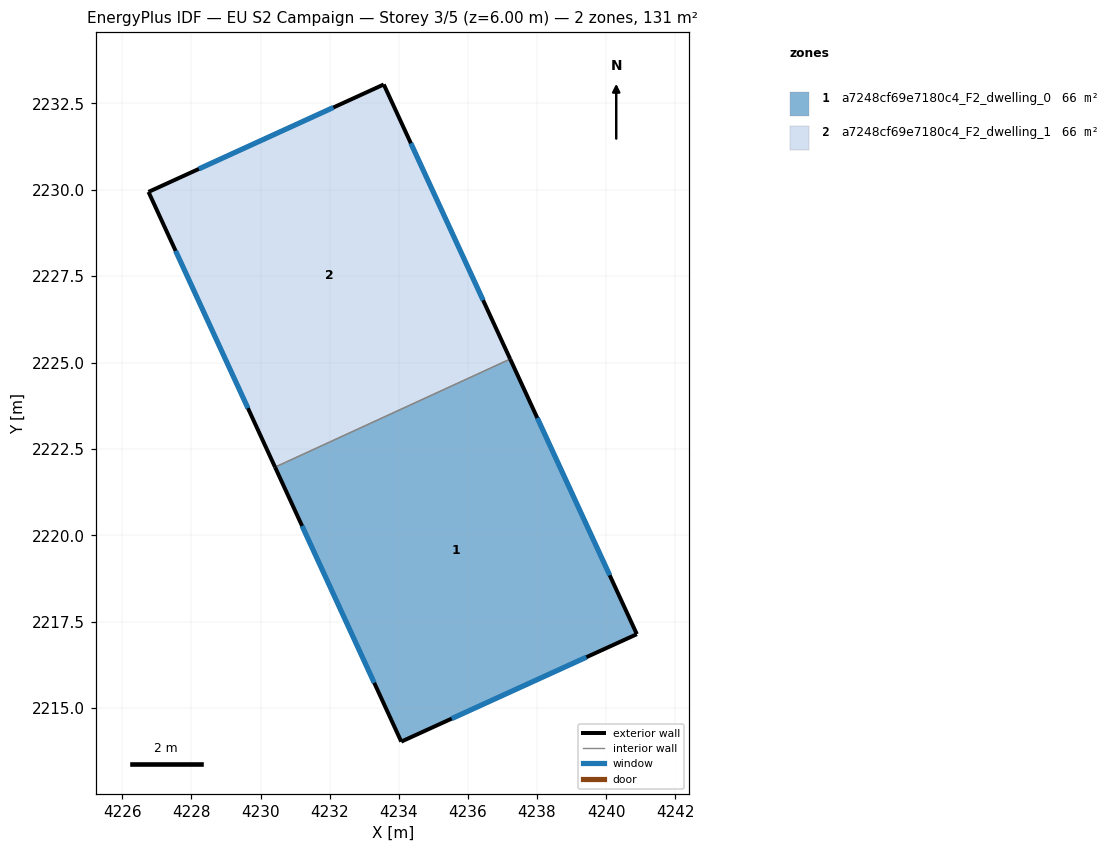
=== STOREY PLAN SPEC (per zone: floor XY polygon, exterior-wall plan segments, windows/doors) ===
zone 1: a7248cf69e7180c4_F2_dwelling_0  (65.6 m²)
  floor: (4237.22, 2225.10) (4240.89, 2217.14) (4234.07, 2214.03) (4230.42, 2221.97)
  exterior wall: (4230.42, 2221.97) – (4234.07, 2214.03)  [8.7 m]
    window: (4231.20, 2220.27) – (4233.29, 2215.73)  [8.6 m²]
  exterior wall: (4240.89, 2217.14) – (4237.22, 2225.10)  [8.8 m]
    window: (4240.10, 2218.84) – (4238.01, 2223.39)  [8.6 m²]
  exterior wall: (4234.07, 2214.03) – (4240.89, 2217.14)  [7.5 m]
    window: (4235.53, 2214.70) – (4239.43, 2216.47)  [7.3 m²]
  interior walls: 1
zone 2: a7248cf69e7180c4_F2_dwelling_1  (65.6 m²)
  floor: (4233.57, 2233.05) (4237.22, 2225.10) (4230.42, 2221.97) (4226.76, 2229.94)
  exterior wall: (4237.22, 2225.10) – (4233.57, 2233.05)  [8.7 m]
    window: (4236.44, 2226.80) – (4234.35, 2231.34)  [8.6 m²]
  exterior wall: (4226.76, 2229.94) – (4230.42, 2221.97)  [8.8 m]
    window: (4227.54, 2228.23) – (4229.64, 2223.68)  [8.6 m²]
  exterior wall: (4233.57, 2233.05) – (4226.76, 2229.94)  [7.5 m]
    window: (4232.11, 2232.38) – (4228.22, 2230.60)  [7.3 m²]
  interior walls: 1

=== DERIVED (storey summary) ===
Building: EU S2 Campaign
Storey: 3 of 5  (floor level z = 6.00 m)
Storey gross floor area: 131.1 m²
Zones on this storey: 2
  - a7248cf69e7180c4_F2_dwelling_0: floor 65.6 m²; exterior wall 25.0 m (75.0 m²); 3 window(s) 24.5 m²; WWR 32.7%
  - a7248cf69e7180c4_F2_dwelling_1: floor 65.6 m²; exterior wall 25.0 m (75.0 m²); 3 window(s) 24.5 m²; WWR 32.7%
Zone adjacency (shared interzone walls):
  - a7248cf69e7180c4_F2_dwelling_0 ↔ a7248cf69e7180c4_F2_dwelling_1